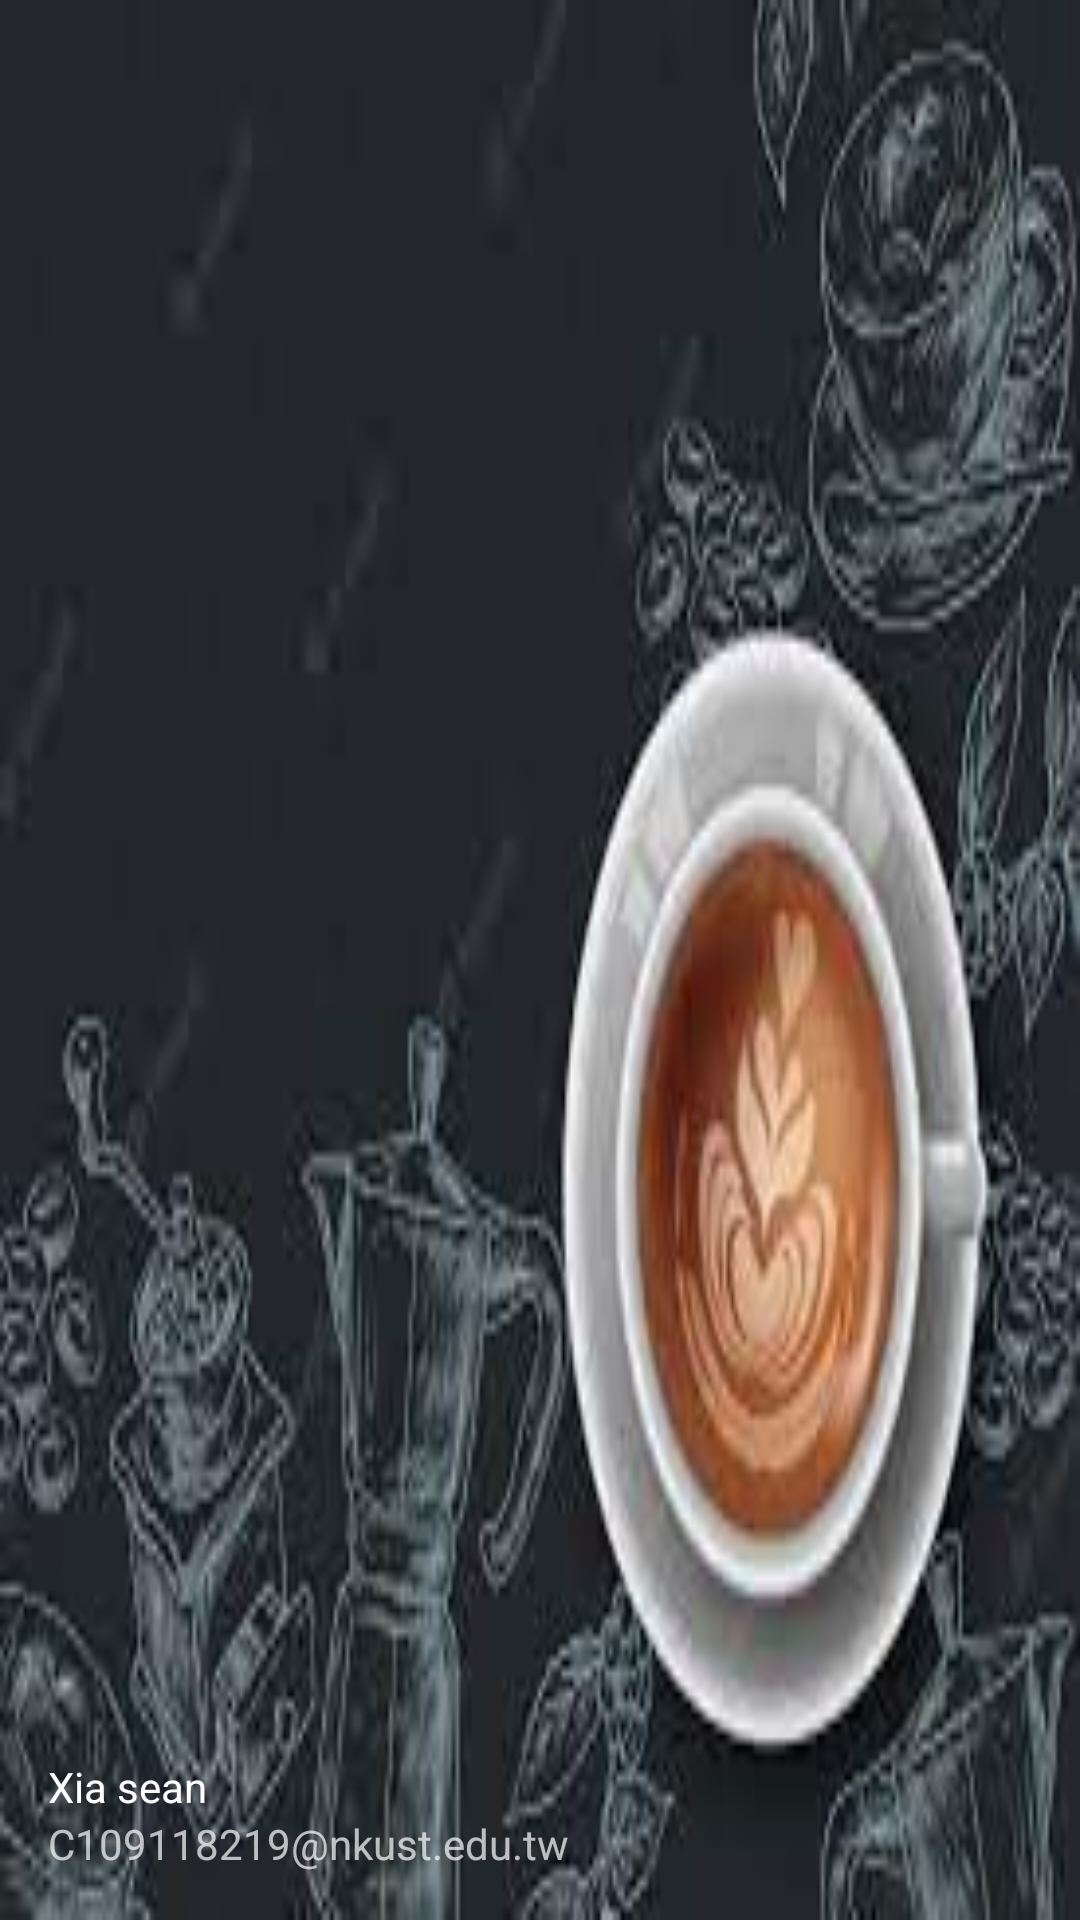

This screen was rendered from an Android layout file. Write that file and the resources it references.
<!-- AndroidManifest.xml: application theme Theme.MyNavDrawer -->
<!-- res/layout/nav_header_main.xml -->
<?xml version="1.0" encoding="utf-8"?>
<LinearLayout
    xmlns:android="http://schemas.android.com/apk/res/android"
    xmlns:app="http://schemas.android.com/apk/res-auto"
    android:layout_width="match_parent"
    android:layout_height="@dimen/nav_header_height"
    android:background="@drawable/side_nav_bar"
    android:gravity="bottom"
    android:orientation="vertical"
    android:paddingLeft="@dimen/activity_horizontal_margin"
    android:paddingTop="@dimen/activity_vertical_margin"
    android:paddingRight="@dimen/activity_horizontal_margin"
    android:paddingBottom="@dimen/activity_vertical_margin"
    android:theme="@style/ThemeOverlay.AppCompat.Dark">

    <ImageView
        android:id="@+id/imageView"
        android:layout_width="71dp"
        android:layout_height="80dp"
        android:contentDescription="@string/nav_header_desc"
        android:paddingTop="@dimen/nav_header_vertical_spacing"
        app:srcCompat="@drawable/myself" />

    <TextView
        android:layout_width="match_parent"
        android:layout_height="wrap_content"
        android:paddingTop="@dimen/nav_header_vertical_spacing"
        android:text="@string/nav_header_title"
        android:textAppearance="@style/TextAppearance.AppCompat.Body1" />

    <TextView
        android:id="@+id/textView"
        android:layout_width="wrap_content"
        android:layout_height="wrap_content"
        android:text="@string/nav_header_subtitle" />
</LinearLayout>
<!-- resources referenced by this layout -->
<resources>
  <dimen name="activity_horizontal_margin">16dp</dimen>
  <dimen name="activity_vertical_margin">16dp</dimen>
  <dimen name="nav_header_height">176dp</dimen>
  <dimen name="nav_header_vertical_spacing">8dp</dimen>
  <!-- drawable side_nav_bar: jpg bitmap (drawable, 8768 bytes) -->
  <string name="nav_header_desc">Navigation header</string>
  <string name="nav_header_subtitle">C109118219@nkust.edu.tw</string>
  <string name="nav_header_title">Xia sean</string>
  <style name="Theme.MyNavDrawer" parent="Theme.MaterialComponents.DayNight.DarkActionBar">
          
          <item name="colorPrimary">@color/purple_500</item>
          <item name="colorPrimaryVariant">@color/purple_700</item>
          <item name="colorOnPrimary">@color/white</item>
          
          <item name="colorSecondary">@color/teal_200</item>
          <item name="colorSecondaryVariant">@color/teal_700</item>
          <item name="colorOnSecondary">@color/black</item>
          
          <item name="android:statusBarColor">?attr/colorPrimaryVariant</item>
          
      </style>
  <color name="purple_500">#FF6200EE</color>
  <color name="purple_700">#FF3700B3</color>
  <color name="white">#FFFFFFFF</color>
  <color name="teal_200">#FF03DAC5</color>
  <color name="teal_700">#FF018786</color>
  <color name="black">#FF000000</color>
</resources>
